Photos from the image-classification dataset "dataset_main" in the GitHub repository Markelowww/diplom. Its 4 classes are: AMD, CSR, DME, ERM.

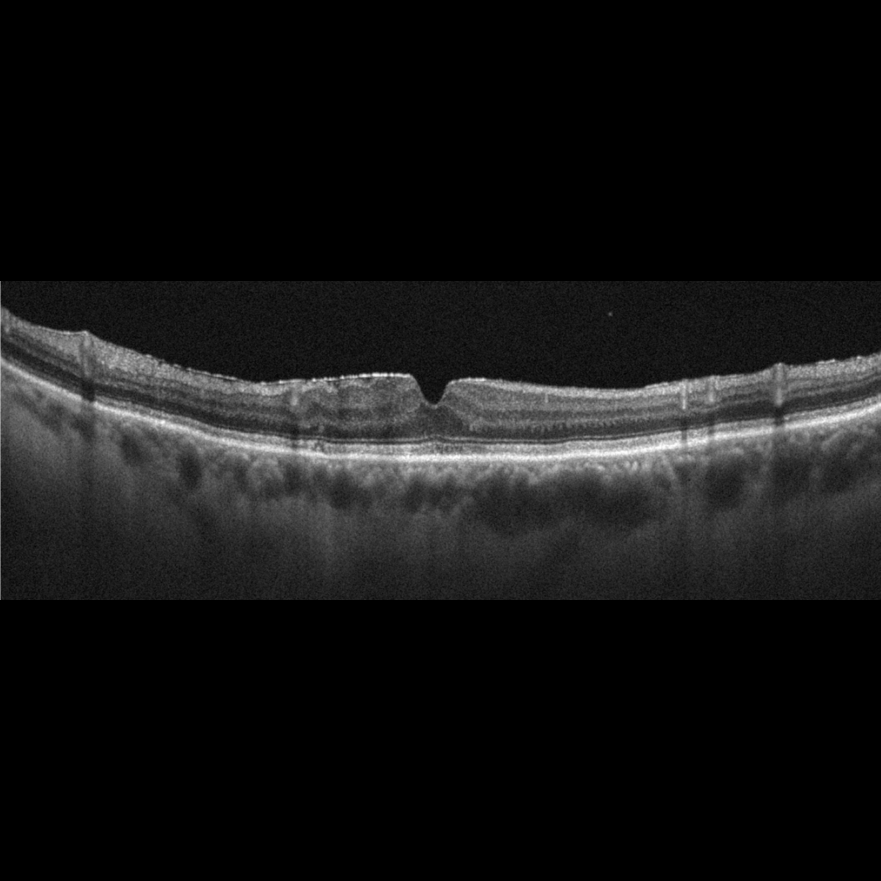
Label: ERM

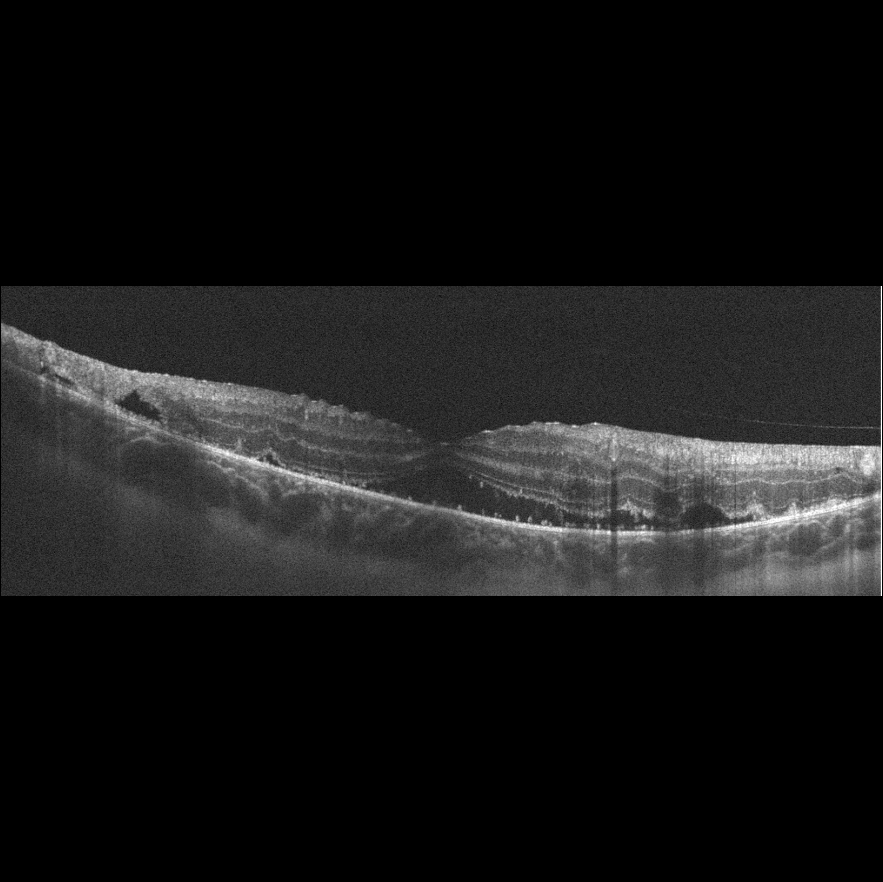
Label: AMD

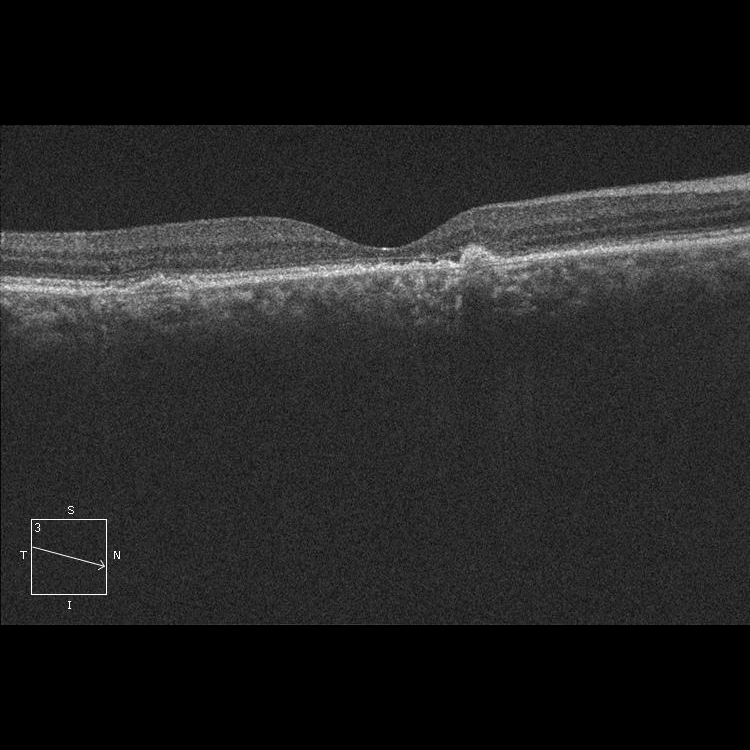
Label: CSR

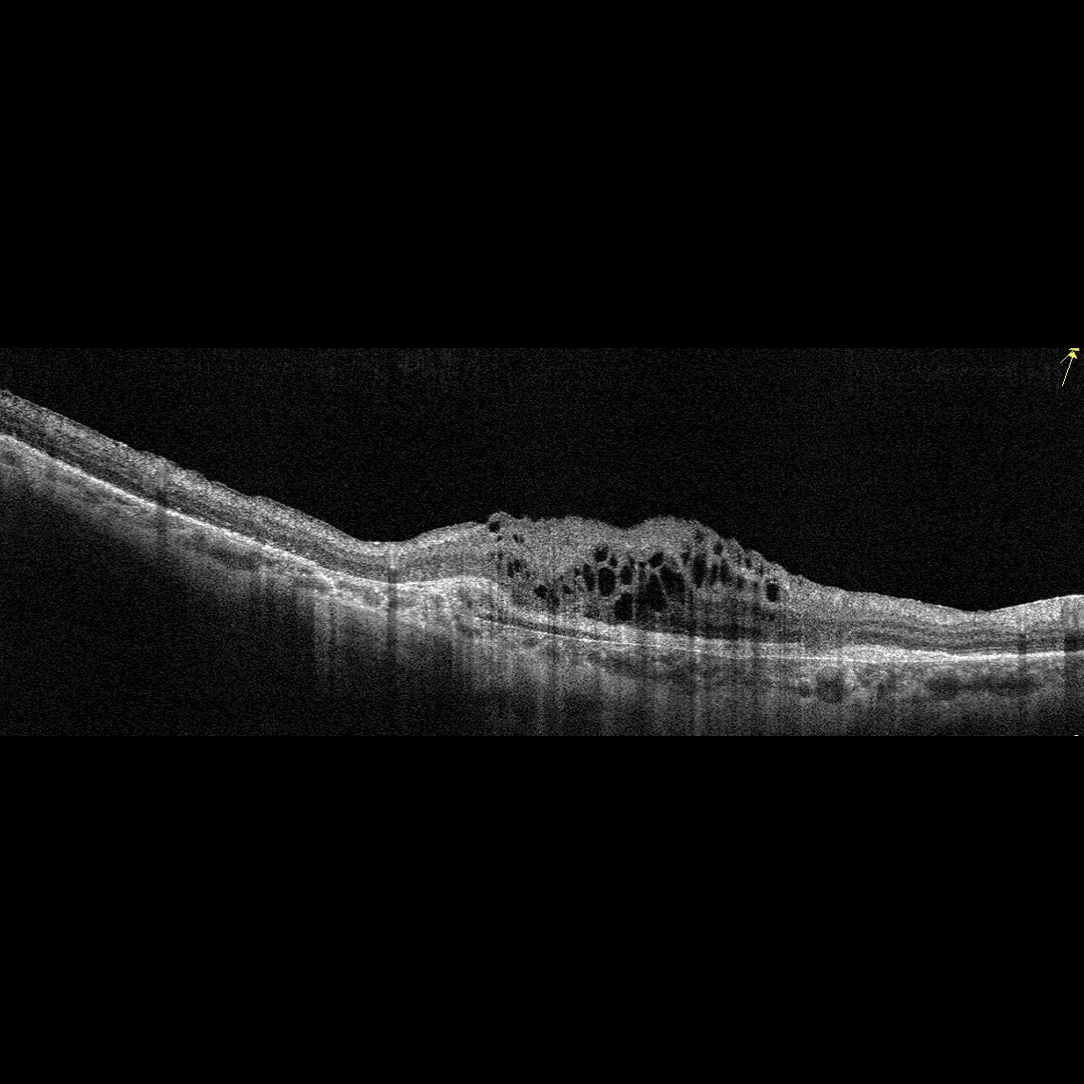
Label: AMD

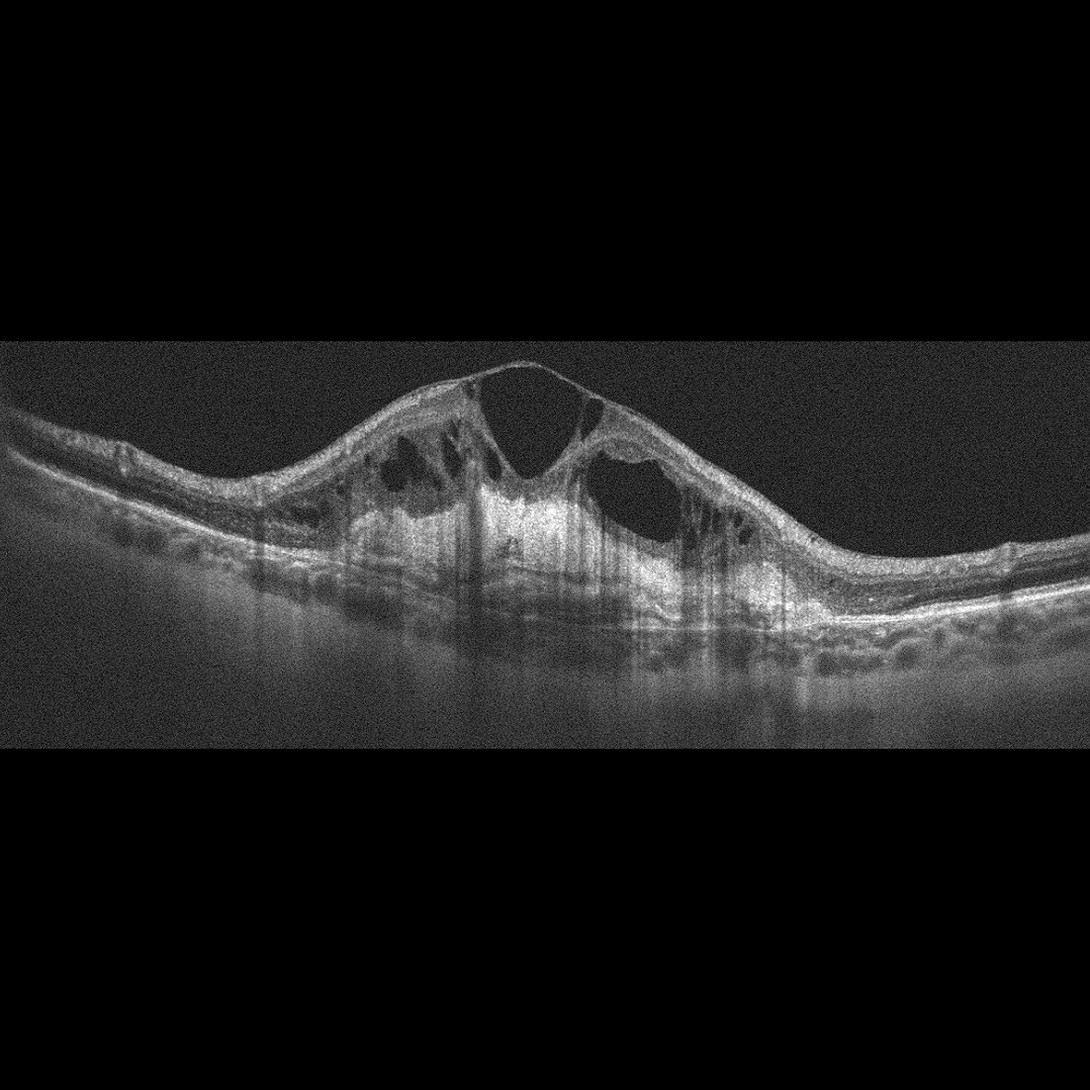
Label: AMD

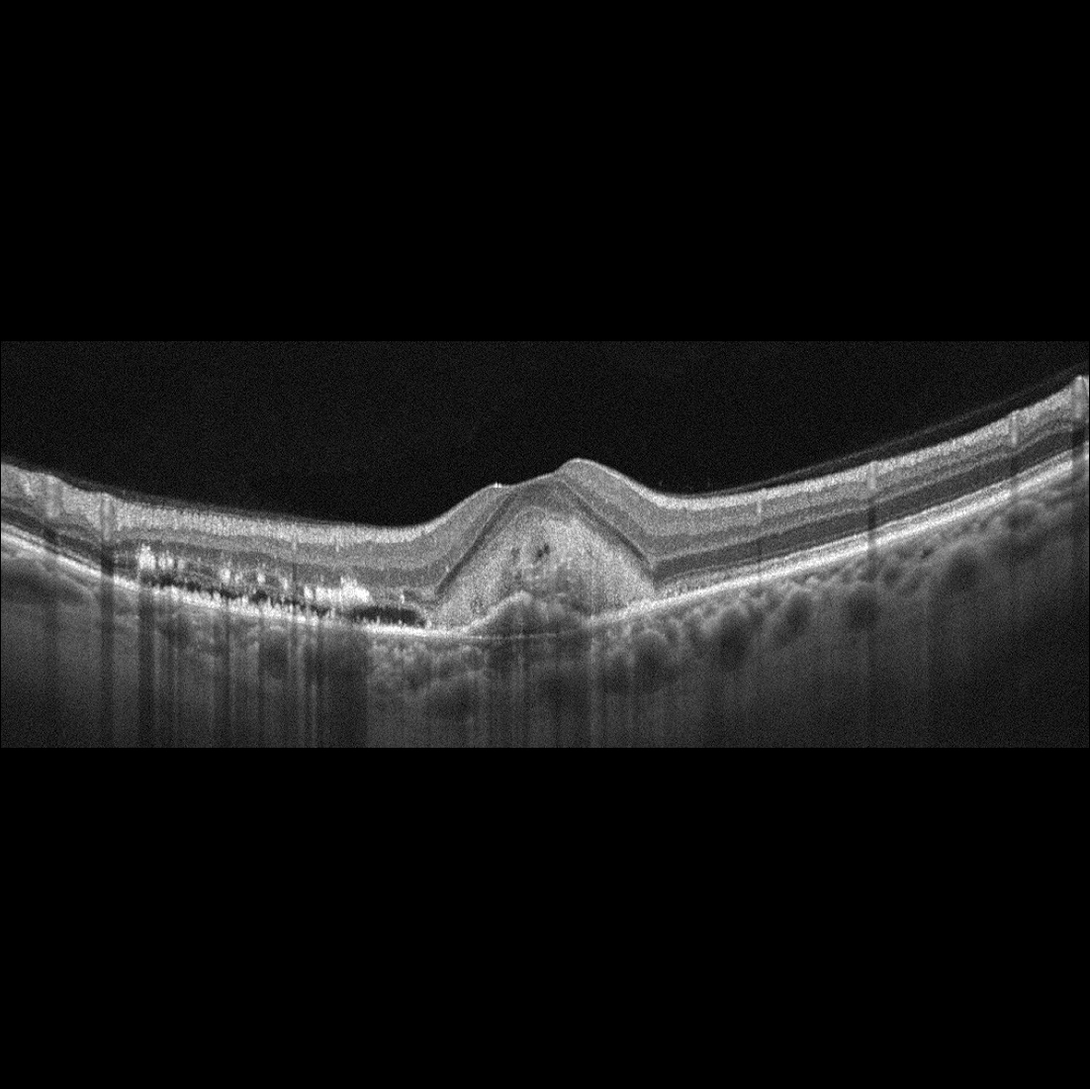
Label: AMD
